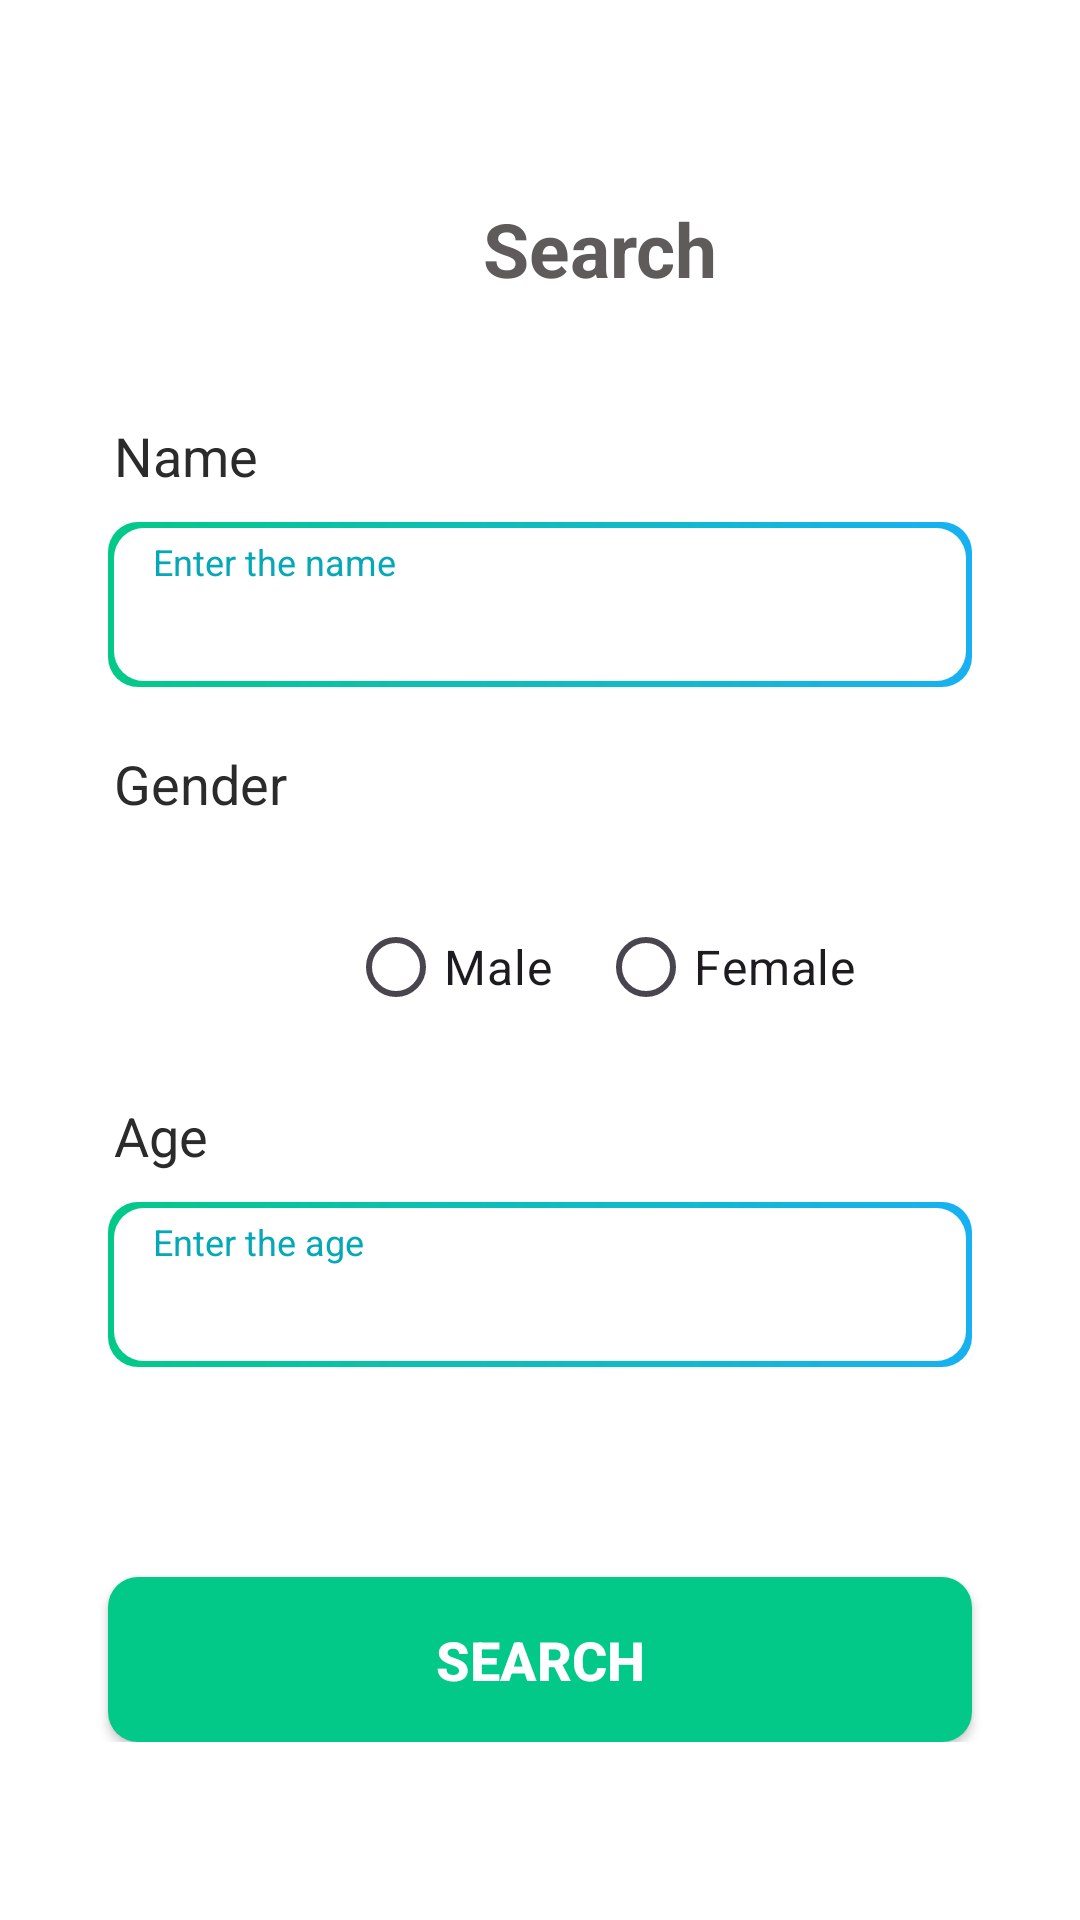

Produce the Android XML layout that renders to this screen, including the resource entries it uses.
<!-- AndroidManifest.xml: application theme Theme.Werescue -->
<!-- res/layout/fragment_search.xml -->
<?xml version="1.0" encoding="utf-8"?>
<ScrollView xmlns:android="http://schemas.android.com/apk/res/android"
    xmlns:tools="http://schemas.android.com/tools"
    android:layout_width="match_parent"
    android:layout_height="match_parent"
    android:background="@color/white"
    tools:context=".SearchFragment">

    <LinearLayout
        android:layout_width="match_parent"
        android:layout_height="wrap_content"
        android:orientation="vertical"
        android:padding="16dp"
        android:layout_marginTop="50dp">

        <TextView
            android:layout_width="wrap_content"
            android:layout_height="wrap_content"
            android:text="Search"
            android:textSize="25dp"
            android:textStyle="bold"
            android:layout_marginStart="145dp"
            android:textColor="@color/colorAccent"/>


        <TextView
            android:layout_width="wrap_content"
            android:layout_height="wrap_content"
            android:text="Name"
            android:textSize="18dp"
            android:layout_gravity="left"
            android:layout_marginTop="40dp"
            android:layout_marginStart="22dp"
            android:textColor="@color/textColor"
            />
        <RelativeLayout
            android:layout_width="match_parent"
            android:layout_height="55dp"
            android:layout_marginStart="20dp"
            android:layout_marginEnd="20dp"
            android:layout_marginTop="10dp"
            android:background="@drawable/gradient_border"
            >

            <TextView
                android:layout_width="match_parent"
                android:layout_height="19dp"
                android:background="@null"
                android:paddingStart="15dp"
                android:paddingEnd="15dp"
                android:text="Enter the name"
                android:textColor="@color/colorHint"
                android:textSize="12dp"
                android:layout_marginTop="5dp"/>
            <EditText
                android:id="@+id/nameET"
                android:layout_width="match_parent"
                android:layout_height="36dp"
                android:background="@null"
                android:layout_marginTop="20dp"
                android:paddingStart="15dp"
                android:paddingEnd="30dp"
                android:inputType="text"
                android:maxLines="1"
                />



        </RelativeLayout>
        <TextView
            android:layout_width="wrap_content"
            android:layout_height="wrap_content"
            android:text="Gender"
            android:textSize="18dp"
            android:layout_gravity="left"
            android:layout_marginTop="20dp"
            android:layout_marginStart="22dp"
            android:textColor="@color/textColor"
            />
        <RadioGroup
            android:layout_width="wrap_content"
            android:layout_height="wrap_content"
            android:layout_marginStart="80dp"
            android:layout_marginEnd="30dp"
            android:layout_marginTop="25dp"
            android:orientation="horizontal">
            <RadioButton
                android:id="@+id/maleRadioButton"
                android:layout_width="wrap_content"
                android:layout_height="wrap_content"
                android:layout_marginStart="20dp"
                android:text="Male"
                android:textSize="16dp"
                />
            <RadioButton
                android:id="@+id/femaleRadioButton"
                android:layout_width="wrap_content"
                android:layout_height="wrap_content"
                android:layout_marginStart="15dp"
                android:text="Female"
                android:textSize="16dp"/>

        </RadioGroup>



        <TextView
            android:layout_width="wrap_content"
            android:layout_height="wrap_content"
            android:text="Age"
            android:textSize="18dp"
            android:layout_gravity="left"
            android:layout_marginTop="20dp"
            android:layout_marginStart="22dp"
            android:textColor="@color/textColor"
            />
        <RelativeLayout
            android:layout_width="match_parent"
            android:layout_height="55dp"
            android:layout_marginStart="20dp"
            android:layout_marginEnd="20dp"
            android:layout_marginTop="10dp"
            android:background="@drawable/gradient_border"
            >

            <TextView
                android:layout_width="match_parent"
                android:layout_height="19dp"
                android:background="@null"
                android:paddingStart="15dp"
                android:paddingEnd="15dp"
                android:text="Enter the age"
                android:textColor="@color/colorHint"
                android:textSize="12dp"
                android:layout_marginTop="5dp"/>
            <EditText
                android:id="@+id/ageET"
                android:layout_width="match_parent"
                android:layout_height="36dp"
                android:background="@null"
                android:layout_marginTop="20dp"
                android:paddingStart="15dp"
                android:paddingEnd="30dp"
                android:inputType="number"
                android:maxLines="1"
                />



        </RelativeLayout>
        <androidx.appcompat.widget.AppCompatButton
            android:id="@+id/button_search"
            android:layout_width="match_parent"
            android:layout_height="55dp"
            android:layout_marginStart="20dp"
            android:layout_marginEnd="20dp"
            android:textStyle="bold"
            android:text="Search"
            android:textColor="#fff"
            android:textSize="18dp"
            android:background="@drawable/btn_gradient"
            android:layout_marginTop="70dp"
            />


    </LinearLayout>
</ScrollView>
<!-- resources referenced by this layout -->
<resources>
  <color name="colorAccent">#5F5B5B</color>
  <color name="colorHint">#05A8B7</color>
  <color name="textColor">#2B2B2B</color>
  <color name="white">#FFFFFF</color>
  <!-- drawable btn_gradient (drawable) -->
  <?xml version="1.0" encoding="utf-8"?>
  <selector xmlns:android="http://schemas.android.com/apk/res/android">
      <item>
          <shape android:shape="rectangle">
              <corners android:radius="10dp" />
              <gradient
                  android:startColor="@color/colorPrimary"
                  android:endColor="@color/colorPrimary"
                  android:type="linear"
                  android:angle="45"/>
          </shape>
      </item>
  </selector>
  <!-- drawable gradient_border (drawable) -->
  <?xml version="1.0" encoding="utf-8"?>
  <layer-list xmlns:android="http://schemas.android.com/apk/res/android">
      <item>
          <shape android:shape="rectangle" >
              <corners android:radius="10dp" />
              <gradient
                  android:startColor="@color/colorPrimary"
                  android:endColor="@color/colorBase"
                  android:type="linear"
                  android:angle="0"/>
          </shape>
      </item>
      <item android:left="2dp" android:top="2dp" android:right="2dp" android:bottom="2dp">
          <shape android:shape="rectangle">
              <corners android:radius="10dp" />
              <solid android:color="#FFFFFF"/>
          </shape>
      </item>
  </layer-list>
  <style name="Theme.Werescue" parent="Base.Theme.Werescue" />
  <color name="colorPrimary">#03C988</color>
  <color name="colorBase">#17B1F3</color>
  <style name="Base.Theme.Werescue" parent="Theme.Material3.DayNight.NoActionBar">
          
          
      </style>
</resources>
